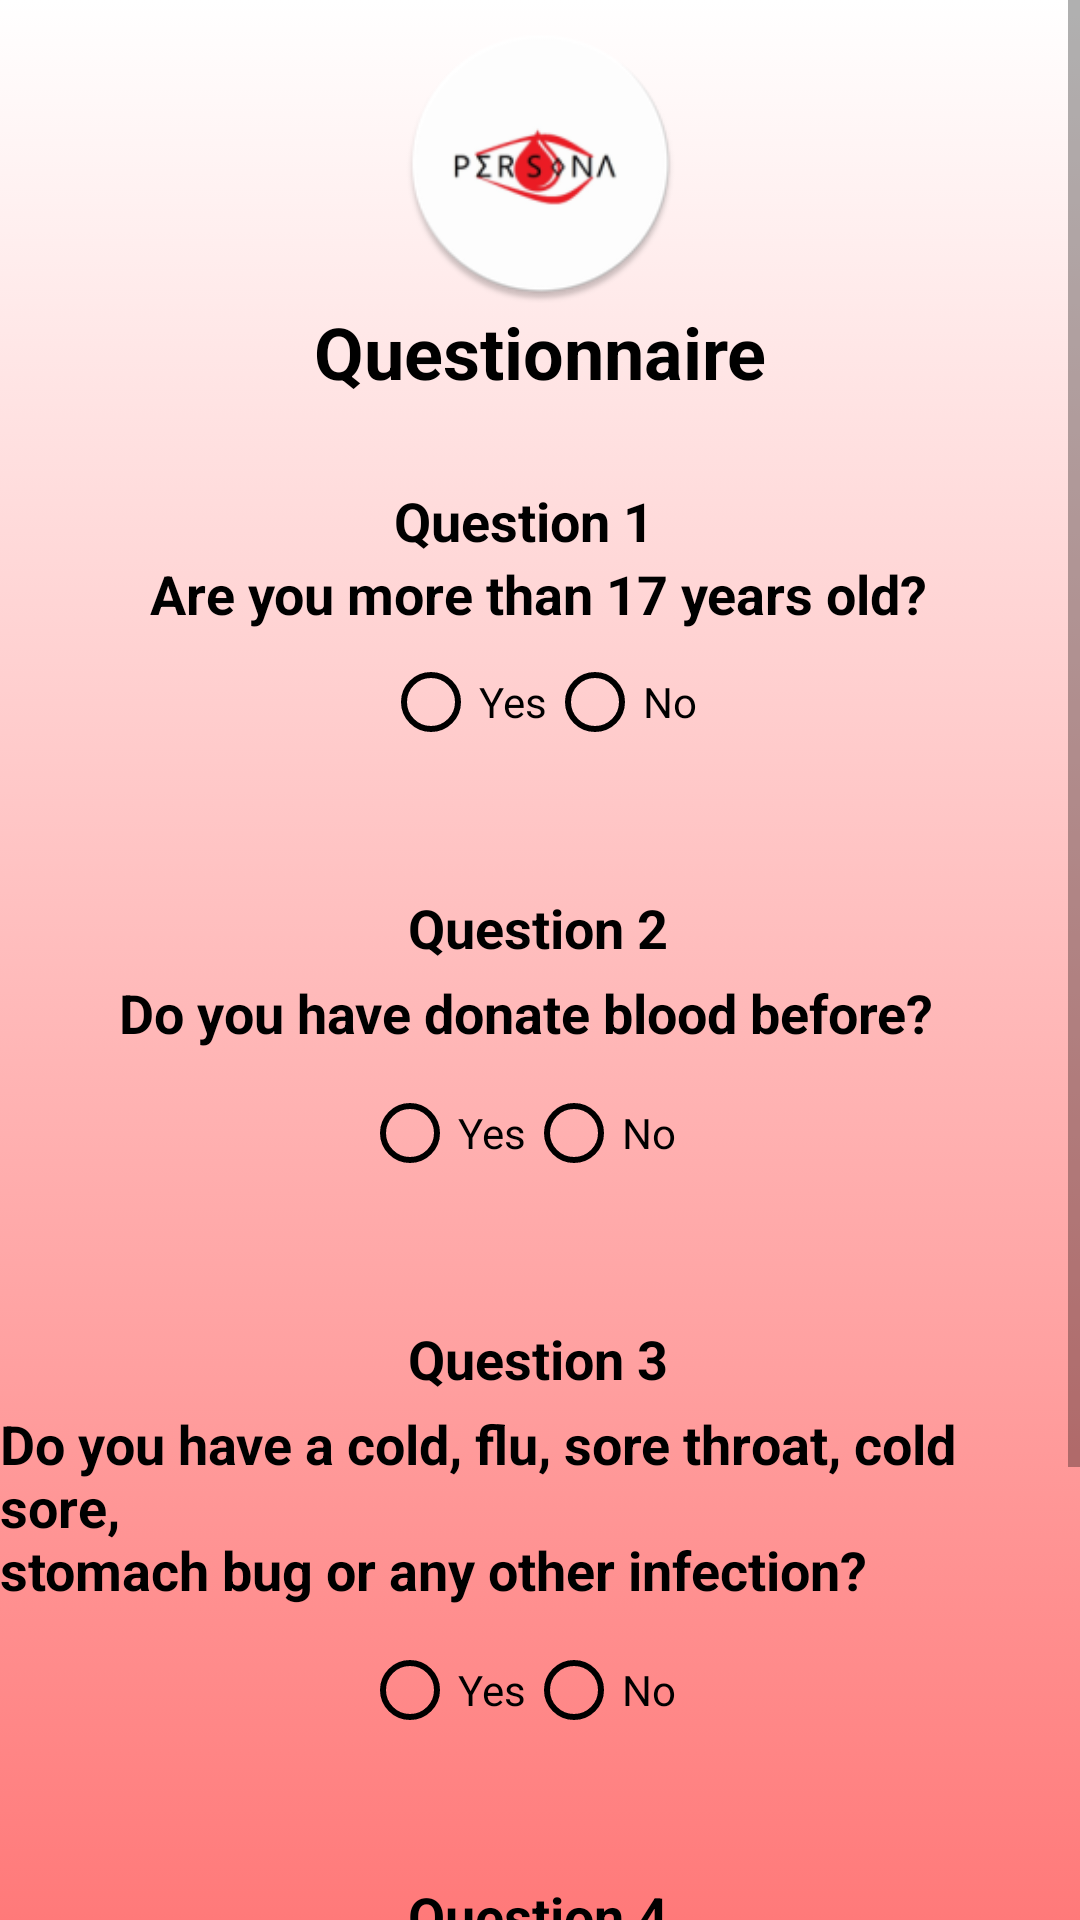

Layout XML and referenced resources for this Android screen:
<!-- AndroidManifest.xml: application theme Theme.LatestBloodDonationApp -->
<!-- res/layout/fragment_questionnaire.xml -->
<?xml version="1.0" encoding="utf-8"?>
<ScrollView
    xmlns:android="http://schemas.android.com/apk/res/android"
    xmlns:app="http://schemas.android.com/apk/res-auto"
    xmlns:tools="http://schemas.android.com/tools"
    android:layout_width="match_parent"
    android:layout_height="match_parent">

<androidx.constraintlayout.widget.ConstraintLayout
    android:id="@+id/questionaireLayout"
    android:layout_width="match_parent"
    android:background="@drawable/color_gradient_background"
    android:layout_height="match_parent"
    tools:context=".User.Questionnaire">

    <TextView
        android:id="@+id/labelQuestionsTitle"
        android:layout_width="wrap_content"
        android:layout_height="wrap_content"
        android:text="@string/question_title"
        android:textSize="24sp"
        android:textStyle="bold"
        android:textColor="@color/black"
        app:layout_constraintEnd_toEndOf="parent"
        app:layout_constraintStart_toStartOf="parent"
        app:layout_constraintTop_toBottomOf="@+id/imageView2" />

    <ImageView
        android:id="@+id/imageView2"
        android:layout_width="101dp"
        android:layout_height="93dp"
        android:layout_marginTop="8dp"
        android:src="@mipmap/ic_launcher_round"
        app:layout_constraintEnd_toEndOf="parent"
        app:layout_constraintStart_toStartOf="parent"
        app:layout_constraintTop_toTopOf="parent" />

    <TextView
        android:id="@+id/labelQuestion1"
        android:layout_width="wrap_content"
        android:layout_height="wrap_content"
        android:layout_marginTop="28dp"
        android:text="@string/question1"
        android:textSize="18sp"
        android:textStyle="bold"
        android:textColor="@color/black"
        app:layout_constraintEnd_toEndOf="parent"
        app:layout_constraintHorizontal_bias="0.48"
        app:layout_constraintStart_toStartOf="parent"
        app:layout_constraintTop_toBottomOf="@+id/labelQuestionsTitle" />

    <TextView
        android:id="@+id/question1"
        android:layout_width="wrap_content"
        android:layout_height="wrap_content"
        android:text="@string/question1s"
        android:textSize="18sp"
        android:textStyle="bold"
        android:textColor="@color/black"
        app:layout_constraintEnd_toEndOf="parent"
        app:layout_constraintHorizontal_bias="0.497"
        app:layout_constraintStart_toStartOf="parent"
        app:layout_constraintTop_toBottomOf="@+id/labelQuestion1" />

    <TextView
        android:id="@+id/textView3"
        android:layout_width="wrap_content"
        android:layout_height="wrap_content"
        android:layout_marginTop="4dp"
        android:text="@string/question2s"
        android:textSize="18sp"
        android:textStyle="bold"
        android:textColor="@color/black"
        app:layout_constraintEnd_toEndOf="parent"
        app:layout_constraintHorizontal_bias="0.449"
        app:layout_constraintStart_toStartOf="parent"
        app:layout_constraintTop_toBottomOf="@+id/labelQuestion2" />

    <TextView
        android:id="@+id/question3"
        android:layout_width="wrap_content"
        android:layout_height="wrap_content"
        android:layout_marginTop="4dp"
        android:text="@string/question3s"
        android:textSize="18sp"
        android:textStyle="bold"
        android:textColor="@color/black"
        app:layout_constraintEnd_toEndOf="parent"
        app:layout_constraintHorizontal_bias="0.292"
        app:layout_constraintStart_toStartOf="parent"
        app:layout_constraintTop_toBottomOf="@+id/labelQuestion3" />

    <RadioGroup
        android:id="@+id/radioGroup3"
        android:layout_width="wrap_content"
        android:layout_height="wrap_content"
        android:layout_marginTop="4dp"
        android:orientation="horizontal"
        app:layout_constraintEnd_toEndOf="parent"
        app:layout_constraintHorizontal_bias="0.473"
        app:layout_constraintStart_toStartOf="parent"
        app:layout_constraintTop_toBottomOf="@+id/question3">

        <RadioButton
            android:id="@+id/radioButtonYes3"
            android:layout_width="match_parent"
            android:layout_height="wrap_content"
            android:buttonTint="@color/black"
            android:text="Yes" />

        <RadioButton
            android:id="@+id/radioButtonNo3"
            android:layout_width="match_parent"
            android:layout_height="wrap_content"
            android:buttonTint="@color/black"
            android:text="No" />
    </RadioGroup>

    <Button
        android:id="@+id/buttonSubmit"
        android:layout_width="wrap_content"
        android:layout_height="wrap_content"
        android:layout_marginTop="50dp"
        android:text="@string/button_submit"
        android:backgroundTint="@color/red"
        app:layout_constraintEnd_toEndOf="parent"
        app:layout_constraintHorizontal_bias="0.515"
        app:layout_constraintStart_toStartOf="parent"
        app:layout_constraintTop_toBottomOf="@+id/radioGroup4" />

    <TextView
        android:id="@+id/labelQuestion4"
        android:layout_width="wrap_content"
        android:layout_height="wrap_content"
        android:layout_marginTop="20dp"
        android:text="@string/question4"
        android:textSize="18sp"
        android:textStyle="bold"
        android:textColor="@color/black"
        app:layout_constraintEnd_toEndOf="parent"
        app:layout_constraintHorizontal_bias="0.498"
        app:layout_constraintStart_toStartOf="parent"
        app:layout_constraintTop_toBottomOf="@+id/textViewError3" />

    <TextView
        android:id="@+id/question4"
        android:layout_width="wrap_content"
        android:layout_height="41dp"
        android:text="@string/question4s"
        android:textSize="18sp"
        android:textStyle="bold"
        android:textColor="@color/black"
        app:layout_constraintEnd_toEndOf="parent"
        app:layout_constraintHorizontal_bias="0.51"
        app:layout_constraintStart_toStartOf="parent"
        app:layout_constraintTop_toBottomOf="@+id/labelQuestion4" />

    <RadioGroup
        android:id="@+id/radioGroup4"
        android:layout_width="wrap_content"
        android:layout_height="wrap_content"
        android:orientation="horizontal"
        app:layout_constraintEnd_toEndOf="parent"
        app:layout_constraintHorizontal_bias="0.503"
        app:layout_constraintStart_toStartOf="parent"
        app:layout_constraintTop_toBottomOf="@+id/question4">

        <RadioButton
            android:id="@+id/radioButtonYes4"
            android:layout_width="match_parent"
            android:layout_height="wrap_content"
            android:buttonTint="@color/black"
            android:text="Yes" />

        <RadioButton
            android:id="@+id/radioButtonNo4"
            android:layout_width="match_parent"
            android:buttonTint="@color/black"
            android:layout_height="wrap_content"
            android:text="No" />
    </RadioGroup>

    <TextView
        android:id="@+id/labelQuestion2"
        android:layout_width="wrap_content"
        android:layout_height="wrap_content"
        android:layout_marginTop="20dp"
        android:text="@string/question2"
        android:textSize="18sp"
        android:textStyle="bold"
        android:textColor="@color/black"
        app:layout_constraintEnd_toEndOf="parent"
        app:layout_constraintHorizontal_bias="0.498"
        app:layout_constraintStart_toStartOf="parent"
        app:layout_constraintTop_toBottomOf="@+id/textViewError1" />

    <RadioGroup
        android:id="@+id/radioGroup2"
        android:layout_width="wrap_content"
        android:layout_height="wrap_content"
        android:layout_marginTop="4dp"
        android:orientation="horizontal"
        app:layout_constraintEnd_toEndOf="parent"
        app:layout_constraintHorizontal_bias="0.473"
        app:layout_constraintStart_toStartOf="parent"
        app:layout_constraintTop_toBottomOf="@+id/textView3">

        <RadioButton
            android:id="@+id/radioButtonYes2"
            android:layout_width="match_parent"
            android:layout_height="wrap_content"
            android:buttonTint="@color/black"
            android:text="Yes" />

        <RadioButton
            android:id="@+id/radioButtonNo2"
            android:layout_width="match_parent"
            android:layout_height="wrap_content"
            android:buttonTint="@color/black"
            android:text="No" />

    </RadioGroup>

    <TextView
        android:id="@+id/labelQuestion3"
        android:layout_width="wrap_content"
        android:layout_height="wrap_content"
        android:layout_marginTop="20dp"
        android:text="@string/question3"
        android:textSize="18sp"
        android:textStyle="bold"
        android:textColor="@color/black"
        app:layout_constraintEnd_toEndOf="parent"
        app:layout_constraintHorizontal_bias="0.498"
        app:layout_constraintStart_toStartOf="parent"
        app:layout_constraintTop_toBottomOf="@+id/textViewError2" />

    <RadioGroup
        android:id="@+id/radioGroup1"
        android:layout_width="wrap_content"
        android:layout_height="wrap_content"
        android:orientation="horizontal"
        app:layout_constraintEnd_toEndOf="parent"
        app:layout_constraintStart_toStartOf="parent"
        app:layout_constraintTop_toBottomOf="@+id/question1">

        <RadioButton
            android:id="@+id/radioButtonYes1"
            android:layout_width="match_parent"
            android:layout_height="wrap_content"
            android:buttonTint="@color/black"
            android:text="Yes" />

        <RadioButton
            android:id="@+id/radioButtonNo1"
            android:layout_width="match_parent"
            android:buttonTint="@color/black"
            android:layout_height="wrap_content"
            android:text="No" />
    </RadioGroup>

    <TextView
        android:id="@+id/textViewError1"
        android:layout_width="wrap_content"
        android:layout_height="wrap_content"
        android:textColor="@color/design_default_color_error"
        android:textSize="14sp"
        app:layout_constraintEnd_toEndOf="parent"
        app:layout_constraintStart_toStartOf="parent"
        app:layout_constraintTop_toBottomOf="@+id/radioGroup1" />

    <TextView
        android:id="@+id/textViewError2"
        android:layout_width="wrap_content"
        android:layout_height="wrap_content"
        android:textColor="@color/design_default_color_error"
        app:layout_constraintEnd_toEndOf="parent"
        app:layout_constraintStart_toStartOf="parent"
        app:layout_constraintTop_toBottomOf="@+id/radioGroup2" />

    <TextView
        android:id="@+id/textViewError3"
        android:layout_width="wrap_content"
        android:layout_height="wrap_content"
        android:textColor="@color/design_default_color_error"
        app:layout_constraintEnd_toEndOf="parent"
        app:layout_constraintHorizontal_bias="0.501"
        app:layout_constraintStart_toStartOf="parent"
        app:layout_constraintTop_toBottomOf="@+id/radioGroup3" />

    <TextView
        android:id="@+id/textViewError4"
        android:layout_width="wrap_content"
        android:layout_height="wrap_content"
        android:textColor="@color/design_default_color_error"
        app:layout_constraintEnd_toEndOf="parent"
        app:layout_constraintStart_toStartOf="parent"
        app:layout_constraintTop_toBottomOf="@+id/radioGroup4" />

</androidx.constraintlayout.widget.ConstraintLayout>
</ScrollView>
<!-- resources referenced by this layout -->
<resources>
  <color name="black">#FF000000</color>
  <color name="red">#FF0000</color>
  <!-- drawable color_gradient_background (drawable) -->
  <?xml version="1.0" encoding="utf-8"?>
  <selector xmlns:android="http://schemas.android.com/apk/res/android">
  <item>
  <shape>
      <gradient android:angle="90"
          android:startColor="#FF5050"
          android:endColor="#FFFFFF" android:type="linear" />
  </shape>
  </item>
  </selector>
  <!-- mipmap ic_launcher_round: png bitmap (mipmap-hdpi, 4251 bytes) -->
  <string name="button_submit">Submit</string>
  <string name="question1">Question 1</string>
  <string name="question1s">Are you more than 17 years old?</string>
  <string name="question2">Question 2</string>
  <string name="question2s">Do you have donate blood before?</string>
  <string name="question3">Question 3</string>
  <string name="question3s">Do you have a cold, flu, sore throat, cold sore, \nstomach bug or any other infection?</string>
  <string name="question4">Question 4</string>
  <string name="question4s">Did you undergo surgery recently?</string>
  <string name="question_title">Questionnaire</string>
  <style name="Theme.LatestBloodDonationApp" parent="Theme.MaterialComponents.DayNight.DarkActionBar">
          
          <item name="colorPrimary">@color/purple_500</item>
          <item name="colorPrimaryVariant">@color/purple_700</item>
          <item name="colorOnPrimary">@color/white</item>
          
          <item name="colorSecondary">@color/teal_200</item>
          <item name="colorSecondaryVariant">@color/teal_700</item>
          <item name="colorOnSecondary">@color/black</item>
          
          <item name="android:statusBarColor" tools:targetApi="l">?attr/colorPrimaryVariant</item>
          
      </style>
  <color name="purple_500">#FF6200EE</color>
  <color name="purple_700">#FF3700B3</color>
  <color name="white">#FFFFFFFF</color>
  <color name="teal_200">#FF03DAC5</color>
  <color name="teal_700">#FF018786</color>
</resources>
